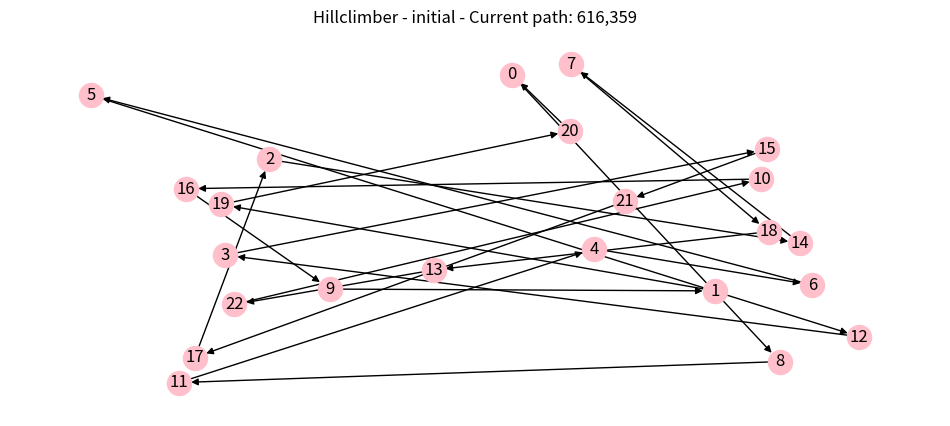
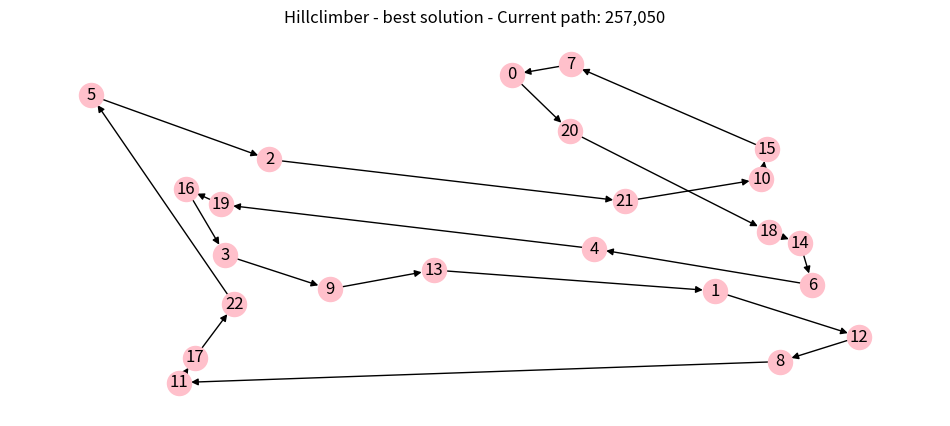
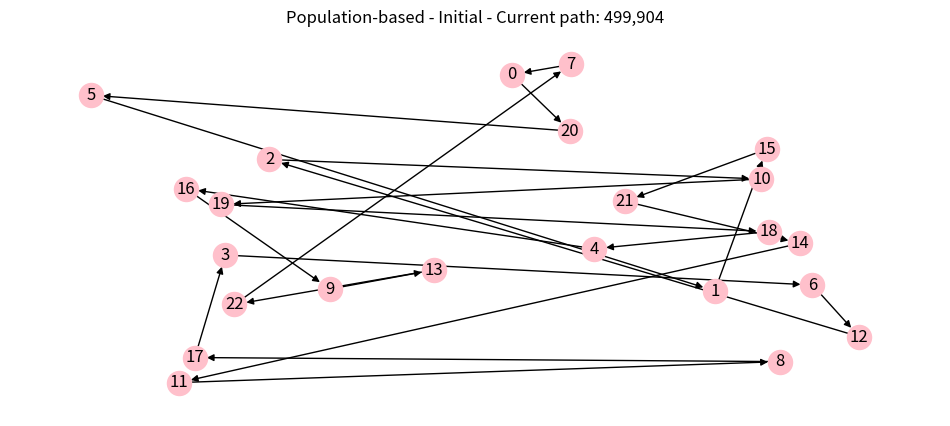
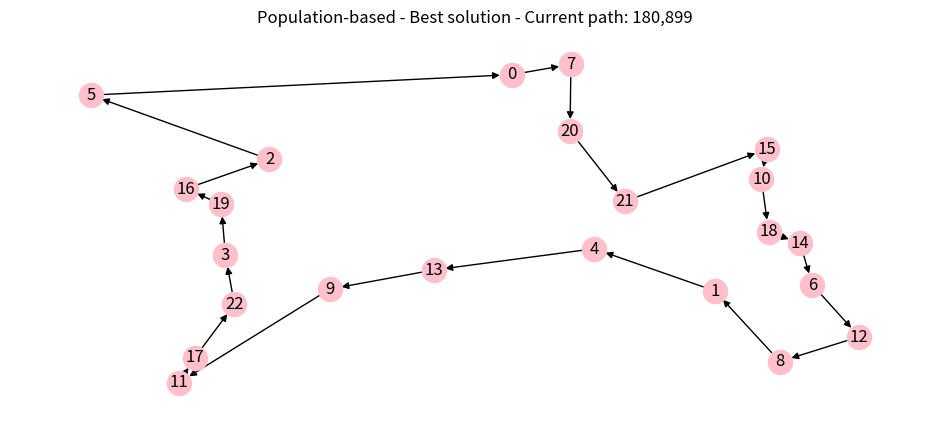

Write Python code to recreate these figures, in order.
# Copyright © 2021 Giovanni Squillero <squillero@polito.it>
# Free for personal or classroom use; see 'LICENCE.md' for details.
# https://github.com/squillero/computational-intelligence

import logging
from math import sqrt
from typing import Any
import numpy as np
import networkx as nx
import matplotlib.pyplot as plt

NUM_CITIES = 23


class Tsp:

    def __init__(self, num_cities: int, seed: Any = None) -> None:
        if seed is None:
            seed = num_cities
        self._num_cities = num_cities
        self._graph = nx.DiGraph()
        self.eval_cnt = 0
        np.random.seed(seed)
        for c in range(num_cities):
            self._graph.add_node(c, pos=(np.random.random(), np.random.random()))

    def distance(self, n1, n2) -> int:
        pos1 = self._graph.nodes[n1]['pos']
        pos2 = self._graph.nodes[n2]['pos']
        return round(1_000_000 / self._num_cities * sqrt((pos1[0] - pos2[0])**2 +
                                                         (pos1[1] - pos2[1])**2))

    def evaluate_solution(self, solution: np.array) -> float:
        self.eval_cnt += 1
        total_cost = 0
        tmp = solution.tolist() + [solution[0]]
        for n1, n2 in (tmp[i:i + 2] for i in range(len(tmp) - 1)):
            total_cost += self.distance(n1, n2)
        return total_cost

    def plot(self, path: np.array = None, title = None) -> None:
        if path is not None:
            self._graph.remove_edges_from(list(self._graph.edges))
            tmp = path.tolist() + [path[0]]
            for n1, n2 in (tmp[i:i + 2] for i in range(len(tmp) - 1)):
                self._graph.add_edge(n1, n2)
        plt.figure(figsize=(12, 5))
        ax = plt.gca()
        if path is not None:
            ax.set_title(f"{title} - Current path: {self.evaluate_solution(path):,}")
        nx.draw(self._graph,
                pos=nx.get_node_attributes(self._graph, 'pos'),
                with_labels=True,
                node_color='pink',
                ax=ax)
        _ = ax.axis('off')

        #plt.show()
    @property
    def graph(self) -> nx.digraph:
        return self._graph

# Useful for hillclimbing
def tweak_randomly(solution: np.array, *, pm: float = .1) -> np.array:
    new_solution = solution.copy()
    p = None
    while p is None or p < pm:
        i1 = np.random.randint(0, solution.shape[0])
        i2 = np.random.randint(0, solution.shape[0])
        temp = new_solution[i1]
        new_solution[i1] = new_solution[i2]
        new_solution[i2] = temp
        p = np.random.random()
    return new_solution

def is_valid(genome, genome_length):
    for i in range(genome_length):
        if i not in genome:
            return False

    return True

def tournment_selection(population, eval_f, tournment_size=2, cost_minimization=False):
    cand_idx = np.random.randint(0, population.shape[0], size=(tournment_size,))
    candidates = population[cand_idx]
    evals = np.array([eval_f(candidates[i]) for i in range(tournment_size)])

    if cost_minimization:
        arg_f = np.argmin
    else:
        arg_f = np.argmax

    return candidates[arg_f(evals)]

def roulette_wheel_lin_selection(population, eval_f, cost_minimization=False):
    evals = np.array([eval_f(population[i]) for i in range(population.shape[0])])

    idx = evals.argsort()
    if cost_minimization is False:
        idx = idx[::-1]

    p = np.logspace(1, population.shape[0], population.shape[0], base=2)
    p = 1 / p
    i = np.random.choice(np.arange(0, population.shape[0]), p=p)
    return population[idx[i]]

def insert_mutation(p, genome_length):
    i1, i2 = 0, 0
    while i1 == i2 or abs(i1-i2) < 2:
        i1 = np.random.randint(0, genome_length)
        i2 = np.random.randint(0, genome_length)

    if i2 < i1:
        i1, i2 = i2, i1

    o = p.copy()
    o[i1+1] = p[i2]
    o[i1+2:i2+1] = p[i1+1:i2]

    #assert is_valid(o, genome_length)

    return o

def inversion_mutation(p, genome_length):
    i1, i2 = 0, 0
    while i1 == i2 or abs(i1 - i2) < 2:
        i1 = np.random.randint(0, genome_length)
        i2 = np.random.randint(0, genome_length)

    if i2 < i1:
        i1, i2 = i2, i1

    o = p.copy()
    if i1 == 0:
        o[i1 : i2+1] = p[i2 : : -1]
    else:
        o[i1 : i2+1] = p[i2 : i1-1 : -1]

    #assert is_valid(o, genome_length)

    return o

def _inver_over_xover(p1, p2, genome_length):
    # Generate a random index to start with one locus from p1
    i_p1 = np.random.randint(0, genome_length)
    v1 = p1[i_p1]
    # Get the corresponding locus from p2
    i_p2 = np.where(p2 == v1)[0][0]
    # Get the successive locus from p2
    next_i_p2 = (i_p2 + 1) % genome_length
    v2 = p2[next_i_p2]

    # Get the locus of p1 containing v2
    i2_p1 = np.where(p1 == v2)[0][0]
    # Get the sequence to be inherited from p1
    i_start, i_end = min(i_p1, i2_p1), max(i_p1, i2_p1)

    # Build an offspring
    o = p1.copy()
    # 1. Inherit v1->v2 link from p2
    o[i_start] = v1
    o[i_start + 1] = v2

    # 2. Inherit the inverted sequence from p1
    seq_len = i_end - i_start - 1
    i_o_start = i_start + 2
    o[i_o_start: i_o_start + seq_len] = p1[i_end - 1: i_start: -1]

    # At this point the offspring should be legal
    #print(f"\n\ti1:\t\t{i_p1}\n\ti_start:\t\t{i_start}\n\t{'p1:':7}\t\t{p1}\n\t{'p2:':7}\t\t{p2}\n\t{'Genome:':7}\t\t{o}")
    #assert is_valid(o, genome_length), f"\n\ti1:\t\t{i_p1}\n\ti_start:\t\t{i_start}\n\t{'p1:':7}\t\t{p1}\n\t{'p2:':7}\t\t{p2}\n\t{'Genome:':7}\t\t{o} is not valid"

    return o

def inver_over_xover(p1, p2, genome_length):
    o1 = _inver_over_xover(p1, p2, genome_length)
    o2 = _inver_over_xover(p2, p1, genome_length)

    return o1, o2

def parent_selection(problem, population):
    return tournment_selection(population, problem.evaluate_solution, tournment_size=2, cost_minimization=True)

def tweak_xover_plus_mutation(p1, p2, genome_length, pm=0.2, px=0.3):
    o1, o2 = p1.copy(), p2.copy()
    if np.random.random() < px:
        o1, o2 = inver_over_xover(p1, p2, genome_length)

    while np.random.random() < pm:
        if np.random.random() < 0.5:
            o1, o2 = insert_mutation(o1, genome_length), insert_mutation(o2, genome_length)
        else:
            o1, o2 = inversion_mutation(o1, genome_length), inversion_mutation(o2, genome_length)

    return o1, o2

def tsp_population_based_solver(problem, population_size, offspring_size, steady_state, pm=0.2, px=0.3):
    problem.eval_cnt = 0
    # Randomly initializing population
    population = np.array([np.random.permutation(NUM_CITIES) for _ in range(population_size)])

    # Steady-state termination
    curr_steady_count = 0
    generations = 1
    global_best = population[0]
    global_min_cost = problem.evaluate_solution(population[0])

    problem.plot(global_best, title="Population-based - Initial")
    print(f"Initial solution cost: {global_min_cost:,}")

    while curr_steady_count < steady_state:
        generations += 1
        curr_steady_count += 1
        # Generate offspring
        offspring = []
        while len(offspring) < offspring_size:
            # Parent selection
            p1, p2 = parent_selection(problem, population), parent_selection(problem, population)

            # Crossover plus mutation
            o1, o2 = tweak_xover_plus_mutation(p1, p2, NUM_CITIES, pm=pm, px=px)
            offspring.append(o1)
            offspring.append(o2)
        offspring = np.array(offspring)

        # Survival selection
        costs = np.array([problem.evaluate_solution(offspring[i]) for i in range(offspring.shape[0])])
        population = np.copy(offspring[costs.argsort()][:population_size])

        min_cost = np.min(costs)
        if global_min_cost > min_cost:
            global_best = population[0]
            global_min_cost = min_cost
            curr_steady_count = 0

    problem.plot(global_best, title="Population-based - Best solution")
    print(f"Final solution cost: {global_min_cost:,}")
    print(f"Generations: {generations}")
    print(f"Total evaluations: {problem.eval_cnt:,}")

    return global_best

def tsp_hillclimber(problem, steady_state):
    problem.eval_cnt = 0
    # Generate random starting solution
    solution = np.array(range(NUM_CITIES))
    np.random.shuffle(solution)
    solution_cost = problem.evaluate_solution(solution)

    problem.plot(solution, title="Hillclimber - initial")
    print(f"Initial solution cost: {solution_cost:,}")

    history = [(0, solution_cost)]
    curr_steady_count = 0
    step = 0
    while curr_steady_count < steady_state:
        step += 1
        curr_steady_count += 1
        new_solution = tweak_randomly(solution, pm=.5)
        new_solution_cost = problem.evaluate_solution(new_solution)
        if new_solution_cost < solution_cost:
            solution = new_solution
            solution_cost = new_solution_cost
            history.append((step, solution_cost))
            curr_steady_count = 0

    problem.plot(solution, title="Hillclimber - best solution")
    print(f"Final solution cost: {solution_cost:,}")
    print(f"Steps: {step}")
    print(f"Total evaluations: {problem.eval_cnt}")

    return solution

def main():
    problem = Tsp(NUM_CITIES)

    # Basic hillclimber
    print("Hillclimber TSP solver")
    solution = tsp_hillclimber(problem, steady_state=1000)
    solution_cost = problem.evaluate_solution(solution)
    print(f"Hillclimber solution cost: {solution_cost:,}")
    print("---------------------------\n")

    # input("Press a key to continue...")

    # Population based Crossover plus mutation
    print("Population-based (Crossover plus mutation) TSP solver")
    solution = tsp_population_based_solver(problem, population_size=20, offspring_size=50, steady_state=100, pm=0.2, px=0.3)
    solution_cost = problem.evaluate_solution(solution)
    print(f"Population-based (Crossover plus mutation) solution cost: {solution_cost:,}")
    print("")


if __name__ == '__main__':
    logging.basicConfig(format='[%(asctime)s] %(levelname)s: %(message)s', datefmt='%H:%M:%S')
    logging.getLogger().setLevel(level=logging.INFO)
    main()
    plt.show()
